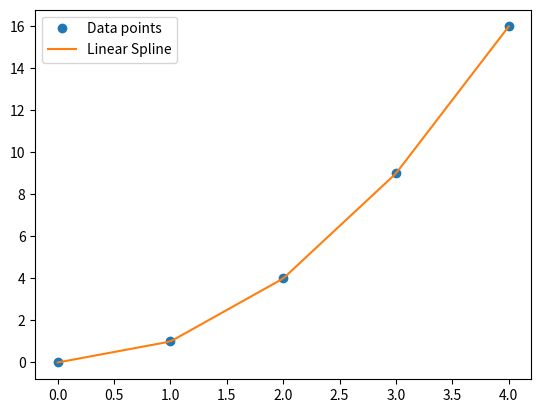

Recreate this plot in Python.
import numpy as np
import matplotlib.pyplot as plt

def linear_spline(x, y, x_new):
    y_new = []
    for x_val in x_new:
        for i in range(len(x) - 1):
            if x[i] <= x_val <= x[i + 1]:
                # Compute the linear interpolation
                slope = (y[i + 1] - y[i]) / (x[i + 1] - x[i])
                y_val = y[i] + slope * (x_val - x[i])
                y_new.append(y_val)
                break
    return np.array(y_new)

# Example usage
x_points = np.array([0, 1, 2, 3, 4])
y_points = np.array([0, 1, 4, 9, 16])
x_new = np.linspace(0, 4, 100)
y_new = linear_spline(x_points, y_points, x_new)

plt.plot(x_points, y_points, 'o', label='Data points')
plt.plot(x_new, y_new, '-', label='Linear Spline')
plt.legend()
plt.show()